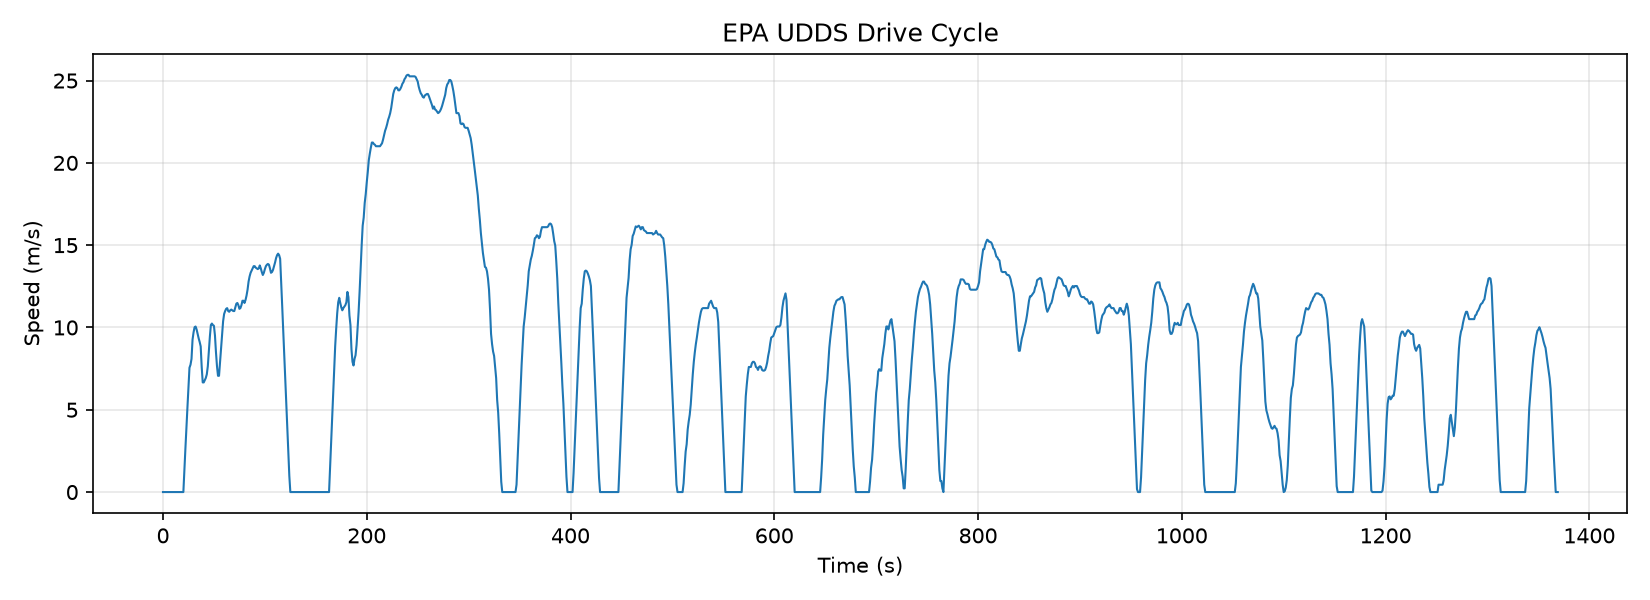

Source data for this figure (header and first rows):
time_s, speed_mph, speed_mps
0, 0.0, 0.0
1, 0.0, 0.0
2, 0.0, 0.0
3, 0.0, 0.0
4, 0.0, 0.0
5, 0.0, 0.0
6, 0.0, 0.0
7, 0.0, 0.0
8, 0.0, 0.0
9, 0.0, 0.0
10, 0.0, 0.0
11, 0.0, 0.0
12, 0.0, 0.0
13, 0.0, 0.0
14, 0.0, 0.0
15, 0.0, 0.0
16, 0.0, 0.0
17, 0.0, 0.0
18, 0.0, 0.0
19, 0.0, 0.0
20, 0.0, 0.0
21, 3.0, 1.341
22, 5.9, 2.638
23, 8.6, 3.845
24, 11.5, 5.141
25, 14.3, 6.393
26, 16.9, 7.555
27, 17.3, 7.734
28, 18.1, 8.091
29, 20.7, 9.254
30, 21.7, 9.701
31, 22.4, 10.01
32, 22.5, 10.06
33, 22.1, 9.88
34, 21.5, 9.611
35, 20.9, 9.343
36, 20.4, 9.12
37, 19.8, 8.851
38, 17.0, 7.6
39, 14.9, 6.661
40, 14.9, 6.661
41, 15.2, 6.795
42, 15.5, 6.929
43, 16.0, 7.153
44, 17.1, 7.644
45, 19.1, 8.539
46, 21.1, 9.432
47, 22.7, 10.15
48, 22.9, 10.24
49, 22.7, 10.15
50, 22.6, 10.1
51, 21.3, 9.522
52, 19.0, 8.494
53, 17.1, 7.644
54, 15.8, 7.063
55, 15.8, 7.063
56, 17.7, 7.913
57, 19.8, 8.851
58, 21.6, 9.656
59, 23.2, 10.37
... 1,310 more rows
